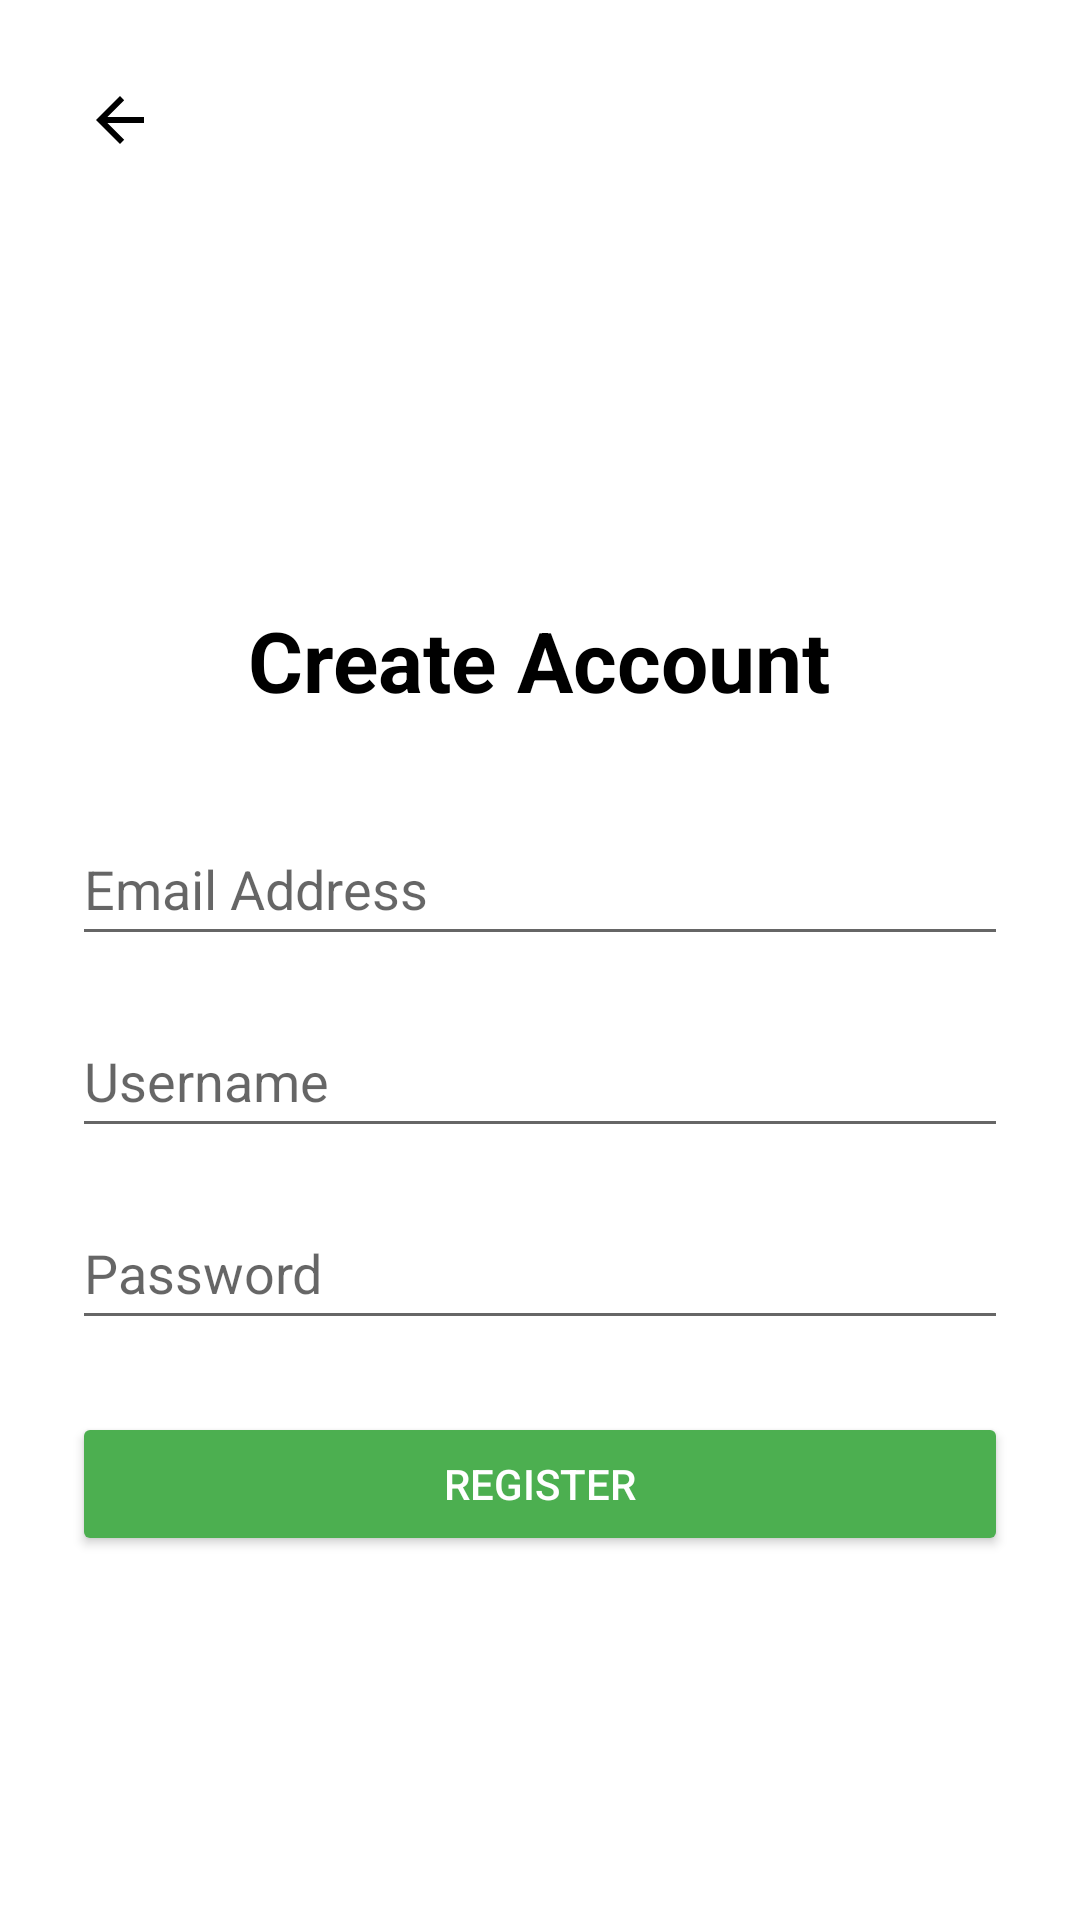

This screen was rendered from an Android layout file. Write that file and the resources it references.
<!-- AndroidManifest.xml: application theme Theme.ConnectME -->
<!-- res/layout/activity_sign_up.xml -->
<?xml version="1.0" encoding="utf-8"?>
<LinearLayout xmlns:android="http://schemas.android.com/apk/res/android"
    android:layout_width="match_parent"
    android:layout_height="match_parent"
    android:orientation="vertical">

    
    <ImageButton
        android:id="@+id/btnBack"
        android:layout_width="48dp"
        android:layout_height="48dp"
        android:layout_margin="16dp"
        android:background="?attr/selectableItemBackgroundBorderless"
        android:contentDescription="Back"
        android:src="?attr/homeAsUpIndicator"
        android:tint="@android:color/black" />

    
    <LinearLayout
        android:layout_width="match_parent"
        android:layout_height="0dp"
        android:layout_weight="1"
        android:gravity="center"
        android:orientation="vertical"
        android:padding="24dp">

        <TextView
            android:id="@+id/tvSignUpTitle"
            android:layout_width="wrap_content"
            android:layout_height="wrap_content"
            android:layout_marginBottom="32dp"
            android:text="Create Account"
            android:textColor="@android:color/black"
            android:textSize="28sp"
            android:textStyle="bold" />

        <EditText
            android:id="@+id/etEmail"
            android:layout_width="match_parent"
            android:layout_height="wrap_content"
            android:layout_marginBottom="16dp"
            android:hint="Email Address"
            android:inputType="textEmailAddress"
            android:minHeight="48dp" />

        <EditText
            android:id="@+id/etUsername"
            android:layout_width="match_parent"
            android:layout_height="wrap_content"
            android:layout_marginBottom="16dp"
            android:hint="Username"
            android:inputType="text"
            android:minHeight="48dp" />

        <EditText
            android:id="@+id/etPassword"
            android:layout_width="match_parent"
            android:layout_height="wrap_content"
            android:layout_marginBottom="24dp"
            android:hint="Password"
            android:inputType="textPassword"
            android:minHeight="48dp" />

        <Button
            android:id="@+id/btnRegister"
            android:layout_width="match_parent"
            android:layout_height="wrap_content"
            android:backgroundTint="#4CAF50"
            android:text="Register"
            android:textColor="@android:color/white" />

    </LinearLayout>

</LinearLayout>
<!-- resources referenced by this layout -->
<resources>
  <style name="Theme.ConnectME" parent="Theme.MaterialComponents.DayNight.DarkActionBar">
          
          <item name="colorPrimary">@color/purple_500</item>
          <item name="colorPrimaryVariant">@color/purple_700</item>
          <item name="colorOnPrimary">@color/white</item>
          
          <item name="colorSecondary">@color/teal_200</item>
          <item name="colorSecondaryVariant">@color/teal_700</item>
          <item name="colorOnSecondary">@color/black</item>
          
          <item name="android:statusBarColor">?attr/colorPrimaryVariant</item>
          
      </style>
  <!-- not gathered from this repository: default colours our renderer supplied (Android Studio template values) -->
  <color name="purple_500">#FF6200EE</color>
  <color name="purple_700">#FF3700B3</color>
  <color name="teal_200">#FF03DAC5</color>
  <color name="teal_700">#FF018786</color>
  <color name="black">#FF000000</color>
  <color name="white">#FFFFFFFF</color>
</resources>
